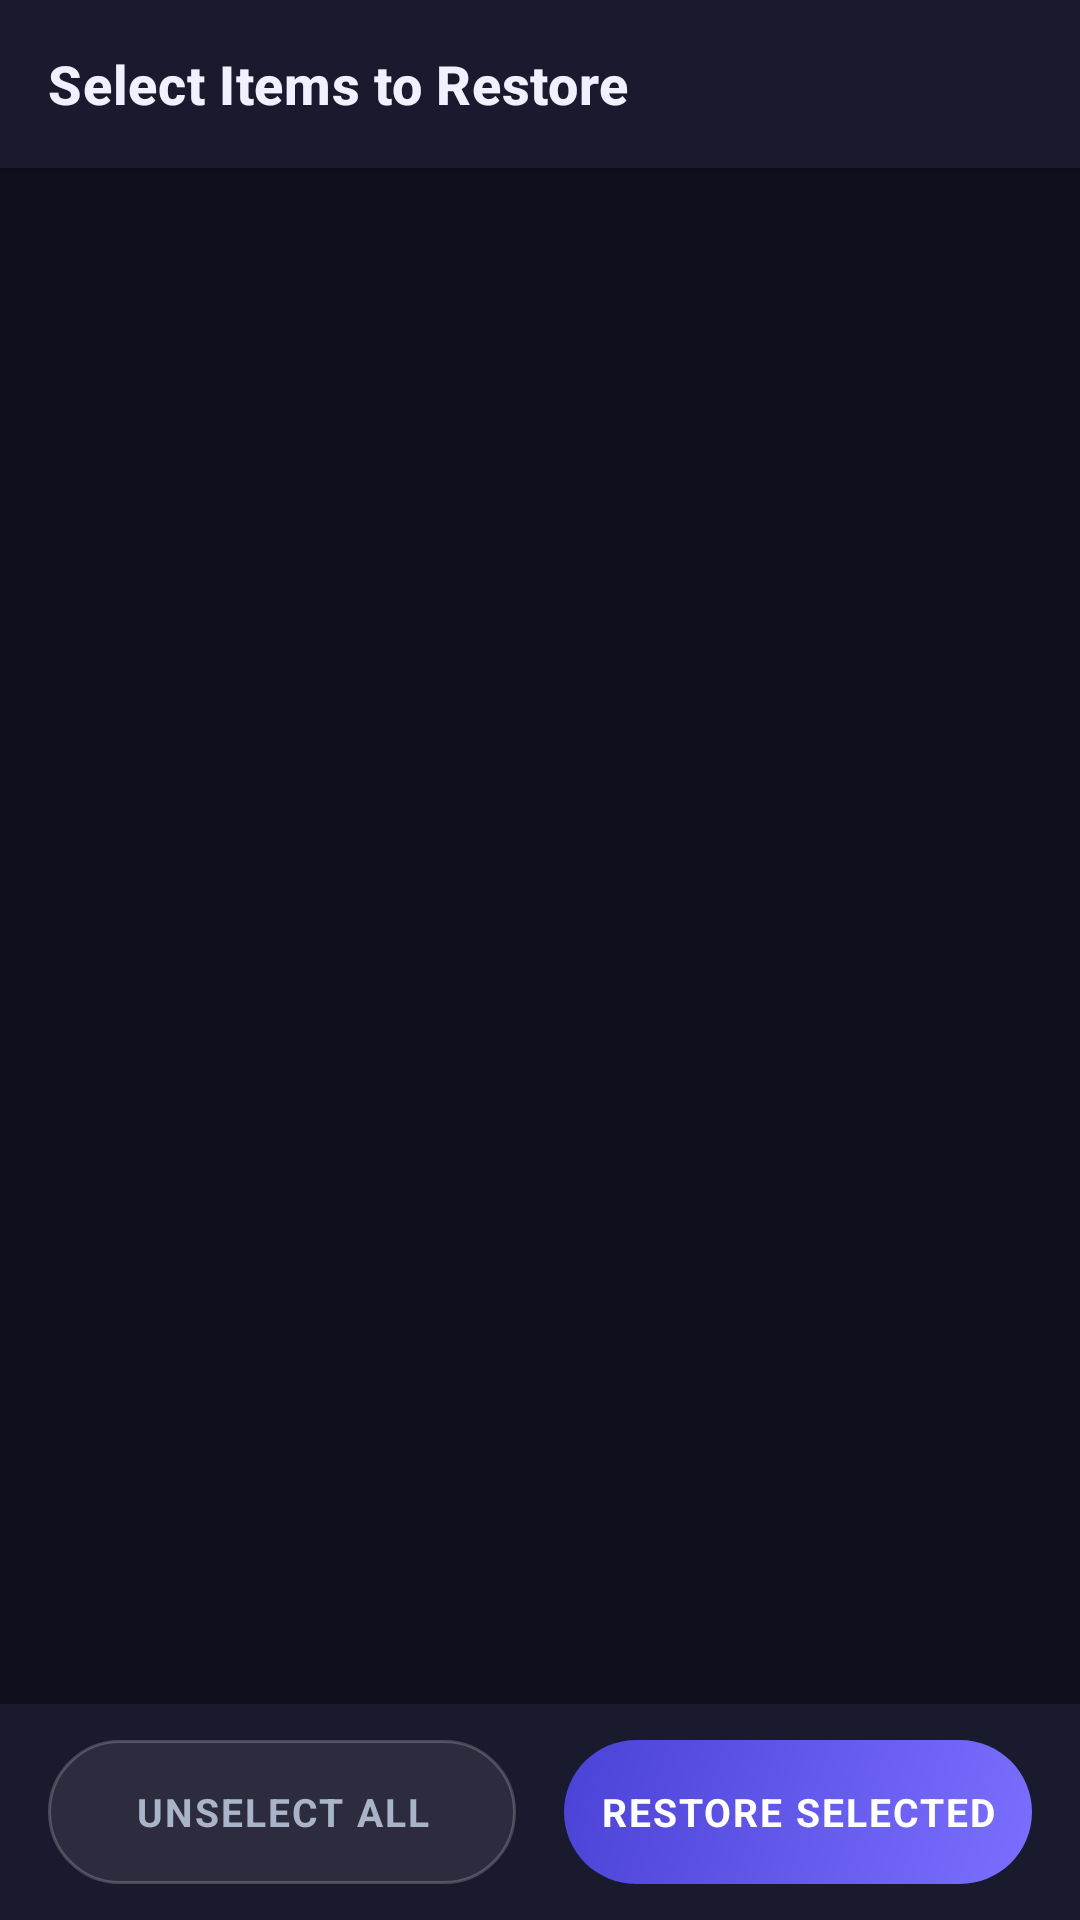

Layout XML and referenced resources for this Android screen:
<!-- AndroidManifest.xml: application theme Theme.PhotoRecoveryNew -->
<!-- res/layout/activity_photos.xml -->
<?xml version="1.0" encoding="utf-8"?>
<RelativeLayout xmlns:android="http://schemas.android.com/apk/res/android"
    xmlns:app="http://schemas.android.com/apk/res-auto"
    xmlns:tools="http://schemas.android.com/tools"
    android:layout_width="match_parent"
    android:layout_height="match_parent"
    android:background="@color/colorBackground"
    android:fitsSystemWindows="true"
    tools:context=".activity.PhotosActivity">

    
    <com.google.android.material.appbar.MaterialToolbar
        android:id="@+id/toolBar"
        android:layout_width="match_parent"
        android:layout_height="?attr/actionBarSize"
        android:background="@color/colorSurface"
        android:elevation="2dp"
        app:navigationIcon="@drawable/ic_back"
        app:navigationIconTint="@color/colorTextPrimary"
        app:title="Select Items to Restore"
        app:titleTextColor="@color/colorTextPrimary"
        app:titleTextAppearance="@style/ToolbarTitleStyle"/>

    
    <androidx.recyclerview.widget.RecyclerView
        android:id="@+id/gv_folder"
        android:layout_width="match_parent"
        android:layout_height="match_parent"
        android:layout_below="@id/toolBar"
        android:layout_above="@id/bottomBar"
        android:clipToPadding="false"
        android:padding="6dp"
        android:scrollbars="none"
        android:overScrollMode="never"
        app:layoutManager="androidx.recyclerview.widget.GridLayoutManager"
        app:spanCount="3"/>

    
    <LinearLayout
        android:id="@+id/bottomBar"
        android:layout_width="match_parent"
        android:layout_height="wrap_content"
        android:layout_above="@id/adsView"
        android:orientation="horizontal"
        android:background="@color/colorSurface"
        android:elevation="12dp"
        android:paddingHorizontal="16dp"
        android:paddingVertical="12dp"
        android:gravity="center_vertical"
        android:weightSum="2">

        
        <TextView
            android:id="@+id/btnUnchecked"
            android:layout_width="0dp"
            android:layout_height="48dp"
            android:layout_weight="1"
            android:layout_marginEnd="8dp"
            android:background="@drawable/bg_btn_outline"
            android:clickable="true"
            android:focusable="true"
            android:foreground="?attr/selectableItemBackground"
            android:gravity="center"
            android:text="UNSELECT ALL"
            android:textColor="@color/colorTextSecondary"
            android:textSize="13sp"
            android:textStyle="bold"
            android:letterSpacing="0.05"/>

        
        <TextView
            android:id="@+id/btnRestore"
            android:layout_width="0dp"
            android:layout_height="48dp"
            android:layout_weight="1"
            android:layout_marginStart="8dp"
            android:background="@drawable/bg_btn_restore"
            android:clickable="true"
            android:focusable="true"
            android:foreground="?attr/selectableItemBackground"
            android:gravity="center"
            android:text="RESTORE SELECTED"
            android:textColor="@color/white"
            android:textSize="13sp"
            android:textStyle="bold"
            android:letterSpacing="0.05"/>
    </LinearLayout>

    
    <FrameLayout
        android:id="@+id/adsView"
        android:layout_width="match_parent"
        android:layout_height="wrap_content"
        android:layout_alignParentBottom="true"
        android:background="@color/colorNavBackground"/>

</RelativeLayout>
<!-- resources referenced by this layout -->
<resources>
  <color name="colorBackground">#0F0F1E</color>
  <color name="colorNavBackground">#12121F</color>
  <color name="colorSurface">#1A1A2E</color>
  <color name="colorTextPrimary">#F0F0FF</color>
  <color name="colorTextSecondary">#AAB4C8</color>
  <color name="white">#FFFFFFFF</color>
  <!-- drawable bg_btn_outline (drawable) -->
  <?xml version="1.0" encoding="utf-8"?>
  <shape xmlns:android="http://schemas.android.com/apk/res/android">
      <solid android:color="#14FFFFFF"/>
      <stroke android:width="1dp" android:color="#33FFFFFF"/>
      <corners android:radius="24dp"/>
  </shape>
  <!-- drawable bg_btn_restore (drawable) -->
  <?xml version="1.0" encoding="utf-8"?>
  <shape xmlns:android="http://schemas.android.com/apk/res/android"
      android:shape="rectangle">
      <gradient
          android:startColor="#7B6FFF"
          android:endColor="#4A42D6"
          android:angle="135"/>
      <corners android:radius="24dp"/>
  </shape>
  <style name="ToolbarTitleStyle" parent="TextAppearance.MaterialComponents.Headline6">
          <item name="android:textColor">@color/colorTextPrimary</item>
          <item name="android:textSize">18sp</item>
          <item name="android:textStyle">bold</item>
          <item name="android:fontFamily">sans-serif-medium</item>
      </style>
  <style name="Theme.PhotoRecoveryNew" parent="Theme.MaterialComponents.NoActionBar">
          <item name="colorPrimary">@color/colorPrimary</item>
          <item name="colorPrimaryVariant">@color/colorPrimaryDark</item>
          <item name="colorOnPrimary">@color/white</item>
          <item name="colorSecondary">@color/colorSecondary</item>
          <item name="colorOnSecondary">@color/white</item>
          <item name="android:windowBackground">@color/colorBackground</item>
          <item name="android:statusBarColor" tools:targetApi="l">@color/colorBackground</item>
          <item name="android:navigationBarColor">@color/colorNavBackground</item>
          <item name="android:windowLightStatusBar" tools:targetApi="m">false</item>
      </style>
  <color name="colorPrimary">#7B6FFF</color>
  <color name="colorPrimaryDark">#5A4FE0</color>
  <color name="colorSecondary">#00D4AA</color>
</resources>
